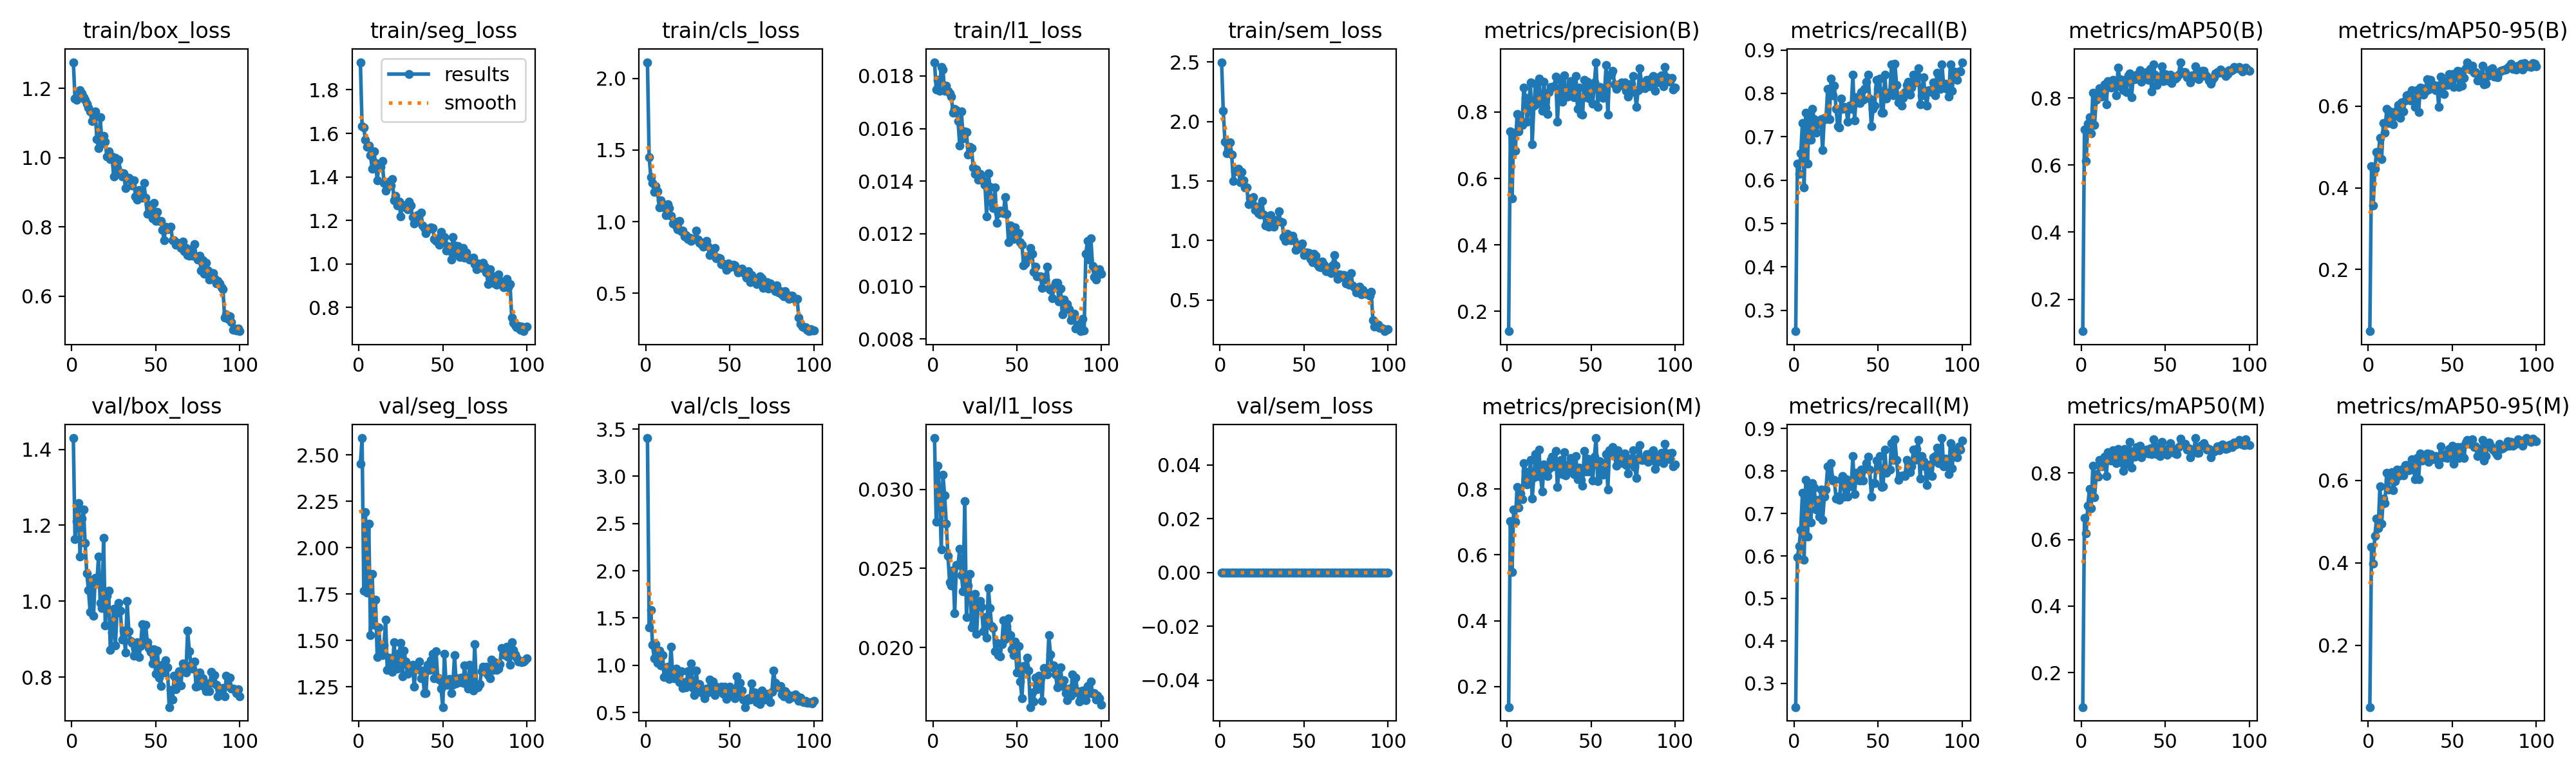

Values plotted in this chart, from the file beside it:
epoch, time, train/box_loss, train/seg_loss, train/cls_loss, train/l1_loss, train/sem_loss, metrics/precision(B), metrics/recall(B), metrics/mAP50(B), metrics/mAP50-95(B), metrics/precision(M), metrics/recall(M), metrics/mAP50(M), metrics/mAP50-95(M), val/box_loss, val/seg_loss, val/cls_loss, val/l1_loss, val/sem_loss, lr/pg0, lr/pg1, lr/pg2
1, 130.4, 1.276, 1.927, 2.113, 0.01852, 2.499, 0.1404, 0.252, 0.1047, 0.04895, 0.1376, 0.2441, 0.09663, 0.05006, 1.43, 2.453, 3.405, 0.03324, 0, 0.0001985, 0.0001985, 0.08035
2, 261.6, 1.171, 1.632, 1.45, 0.01749, 2.089, 0.7411, 0.6378, 0.7063, 0.453, 0.7032, 0.5969, 0.665, 0.4383, 1.164, 2.59, 1.401, 0.02797, 0, 0.0003945, 0.0003945, 0.06055
3, 392.9, 1.167, 1.628, 1.311, 0.01784, 1.831, 0.54, 0.6142, 0.6127, 0.356, 0.5469, 0.622, 0.6186, 0.3982, 1.211, 1.768, 1.588, 0.0315, 0, 0.0005866, 0.0005866, 0.04074
4, 523.9, 1.175, 1.57, 1.268, 0.01744, 1.732, 0.738, 0.6614, 0.724, 0.4469, 0.738, 0.6614, 0.7027, 0.4657, 1.258, 2.191, 1.216, 0.02989, 0, 0.0007747, 0.0007747, 0.02093
5, 655, 1.196, 1.538, 1.205, 0.01833, 1.759, 0.6834, 0.7323, 0.7432, 0.4875, 0.6998, 0.748, 0.7519, 0.5077, 1.118, 1.759, 1.075, 0.02619, 0, 0.0009589, 0.0009589, 0.001113
6, 786, 1.187, 1.543, 1.247, 0.01823, 1.827, 0.794, 0.5827, 0.6956, 0.4778, 0.8054, 0.5906, 0.6933, 0.4847, 1.217, 2.128, 1.223, 0.03093, 0, 0.0009505, 0.0009505, 0.0009505
7, 917, 1.174, 1.499, 1.214, 0.01744, 1.725, 0.7417, 0.7559, 0.8168, 0.5229, 0.7438, 0.7795, 0.8221, 0.5854, 1.242, 1.528, 1.025, 0.02962, 0, 0.0009406, 0.0009406, 0.0009406
8, 1048, 1.167, 1.438, 1.1, 0.01762, 1.5, 0.777, 0.6378, 0.7202, 0.4697, 0.7865, 0.6457, 0.727, 0.4952, 1.153, 1.858, 1.152, 0.02784, 0, 0.0009307, 0.0009307, 0.0009307
9, 1179, 1.157, 1.519, 1.149, 0.01744, 1.581, 0.7609, 0.7519, 0.7952, 0.5588, 0.7695, 0.7622, 0.796, 0.5561, 1.074, 1.583, 0.9966, 0.0258, 0, 0.0009208, 0.0009208, 0.0009208
10, 1310, 1.145, 1.464, 1.121, 0.01734, 1.588, 0.8733, 0.6929, 0.8055, 0.5345, 0.8779, 0.6791, 0.789, 0.5446, 1.03, 1.721, 1.105, 0.02411, 0, 0.0009109, 0.0009109, 0.0009109
11, 1441, 1.133, 1.385, 1.099, 0.01721, 1.604, 0.8422, 0.7638, 0.8288, 0.5934, 0.8522, 0.7716, 0.839, 0.6188, 0.9716, 1.409, 0.8728, 0.0239, 0, 0.000901, 0.000901, 0.000901
12, 1572, 1.105, 1.452, 1.044, 0.01659, 1.489, 0.7706, 0.7406, 0.8038, 0.5593, 0.8146, 0.761, 0.8201, 0.5783, 1.056, 1.57, 0.9509, 0.02488, 0, 0.0008911, 0.0008911, 0.0008911
13, 1703, 1.131, 1.446, 1.12, 0.01674, 1.575, 0.8217, 0.7087, 0.8187, 0.5876, 0.8217, 0.7087, 0.8244, 0.6083, 0.9606, 1.428, 0.9851, 0.02218, 0, 0.0008812, 0.0008812, 0.0008812
14, 1834, 1.133, 1.472, 1.094, 0.01671, 1.504, 0.8882, 0.7323, 0.8403, 0.5846, 0.8882, 0.7323, 0.8494, 0.62, 1.061, 1.421, 0.8548, 0.02524, 0, 0.0008713, 0.0008713, 0.0008713
15, 1964, 1.054, 1.373, 1.041, 0.01628, 1.446, 0.7036, 0.7291, 0.7823, 0.5556, 0.7702, 0.6929, 0.7906, 0.5766, 1.05, 1.472, 1.197, 0.02524, 0, 0.0008614, 0.0008614, 0.0008614
16, 2095, 1.028, 1.337, 0.9866, 0.01534, 1.445, 0.8183, 0.7402, 0.8508, 0.5757, 0.8357, 0.7559, 0.8619, 0.5978, 1.118, 1.611, 0.9084, 0.02623, 0, 0.0008515, 0.0008515, 0.0008515
17, 2226, 1.117, 1.355, 1.002, 0.01666, 1.307, 0.885, 0.6693, 0.8391, 0.5897, 0.9064, 0.685, 0.8518, 0.6268, 0.9955, 1.34, 0.8606, 0.02459, 0, 0.0008416, 0.0008416, 0.0008416
18, 2357, 1.041, 1.377, 0.9709, 0.01563, 1.356, 0.8252, 0.7436, 0.8314, 0.6031, 0.839, 0.7389, 0.8366, 0.6114, 0.9815, 1.408, 0.9665, 0.02355, 0, 0.0008317, 0.0008317, 0.0008317
19, 2488, 1.063, 1.362, 0.9455, 0.0159, 1.319, 0.9006, 0.7402, 0.8538, 0.5718, 0.9197, 0.7559, 0.8691, 0.6135, 1.166, 1.361, 0.8848, 0.02926, 0, 0.0008218, 0.0008218, 0.0008218
20, 2618, 1.047, 1.39, 1.006, 0.01587, 1.367, 0.8374, 0.811, 0.8398, 0.6095, 0.8374, 0.811, 0.8406, 0.6262, 0.936, 1.33, 0.824, 0.02191, 0, 0.0008119, 0.0008119, 0.0008119
21, 2749, 1.003, 1.291, 0.9335, 0.01501, 1.257, 0.803, 0.7402, 0.809, 0.5876, 0.7914, 0.7874, 0.8305, 0.6118, 1.014, 1.491, 0.9344, 0.0239, 0, 0.000802, 0.000802, 0.000802
22, 2880, 1.019, 1.313, 0.9378, 0.0153, 1.286, 0.8911, 0.8347, 0.8901, 0.6135, 0.8752, 0.8189, 0.8728, 0.637, 1.028, 1.378, 0.7625, 0.02466, 0, 0.0007921, 0.0007921, 0.0007921
23, 3011, 0.9962, 1.27, 0.8986, 0.01525, 1.23, 0.8127, 0.7953, 0.8559, 0.6268, 0.8682, 0.7778, 0.8625, 0.6377, 0.8707, 1.349, 0.8238, 0.02129, 0, 0.0007822, 0.0007822, 0.0007822
24, 3142, 1.003, 1.287, 0.907, 0.01453, 1.217, 0.7937, 0.8181, 0.8334, 0.6273, 0.8398, 0.7795, 0.8322, 0.6247, 0.9178, 1.431, 0.7652, 0.02143, 0, 0.0007723, 0.0007723, 0.0007723
25, 3273, 0.9458, 1.219, 0.8807, 0.01428, 1.33, 0.86, 0.7638, 0.8232, 0.6145, 0.8616, 0.735, 0.8055, 0.6269, 0.9792, 1.485, 0.9355, 0.0234, 0, 0.0007624, 0.0007624, 0.0007624
26, 3404, 1, 1.271, 0.8891, 0.01445, 1.22, 0.8757, 0.7244, 0.8551, 0.6397, 0.8881, 0.7402, 0.8727, 0.6508, 0.8831, 1.307, 0.8051, 0.02085, 0, 0.0007525, 0.0007525, 0.0007525
27, 3534, 0.9703, 1.264, 0.8636, 0.01406, 1.126, 0.8758, 0.7215, 0.8181, 0.6146, 0.8972, 0.7323, 0.8279, 0.6258, 0.9702, 1.446, 1.02, 0.02274, 0, 0.0007426, 0.0007426, 0.0007426
28, 3665, 0.9942, 1.26, 0.8811, 0.01427, 1.146, 0.8775, 0.7874, 0.8683, 0.5981, 0.8687, 0.7795, 0.8462, 0.603, 0.9955, 1.385, 0.7616, 0.02295, 0, 0.0007327, 0.0007327, 0.0007327
29, 3796, 0.9573, 1.249, 0.8805, 0.01411, 1.116, 0.9066, 0.7644, 0.8743, 0.6391, 0.916, 0.7874, 0.8931, 0.6549, 0.9753, 1.32, 0.684, 0.02258, 0, 0.0007228, 0.0007228, 0.0007228
30, 3927, 0.946, 1.288, 0.9395, 0.014, 1.211, 0.771, 0.769, 0.8034, 0.5849, 0.805, 0.7402, 0.8158, 0.6036, 0.8987, 1.362, 0.944, 0.02102, 0, 0.0007129, 0.0007129, 0.0007129
31, 4058, 0.9554, 1.269, 0.8759, 0.01387, 1.167, 0.8619, 0.7638, 0.8597, 0.6447, 0.8611, 0.7812, 0.8643, 0.6646, 0.9226, 1.364, 0.7686, 0.02194, 0, 0.000703, 0.000703, 0.000703
32, 4188, 0.9128, 1.216, 0.8527, 0.01266, 1.113, 0.8946, 0.7351, 0.8559, 0.6436, 0.889, 0.7402, 0.8497, 0.6478, 0.8654, 1.37, 0.7996, 0.02063, 0, 0.0006931, 0.0006931, 0.0006931
33, 4319, 0.9426, 1.186, 0.8412, 0.0143, 1.17, 0.8306, 0.7719, 0.8698, 0.6283, 0.8448, 0.7716, 0.8789, 0.6582, 1.001, 1.252, 0.7099, 0.02377, 0, 0.0006832, 0.0006832, 0.0006832
34, 4450, 0.9417, 1.194, 0.8249, 0.01378, 1.16, 0.9106, 0.7638, 0.8621, 0.636, 0.9106, 0.7638, 0.8667, 0.663, 0.9209, 1.353, 0.7179, 0.0225, 0, 0.0006733, 0.0006733, 0.0006733
35, 4580, 0.9359, 1.224, 0.8552, 0.01318, 1.247, 0.8497, 0.8425, 0.8832, 0.6658, 0.8418, 0.8347, 0.8811, 0.6656, 0.8954, 1.343, 0.6516, 0.02134, 0, 0.0006634, 0.0006634, 0.0006634
36, 4711, 0.9187, 1.228, 0.8663, 0.01299, 1.159, 0.8464, 0.7378, 0.848, 0.641, 0.8554, 0.745, 0.848, 0.6457, 0.8899, 1.387, 0.7527, 0.02125, 0, 0.0006535, 0.0006535, 0.0006535
37, 4842, 0.9346, 1.235, 0.8306, 0.01377, 1.151, 0.8777, 0.791, 0.8588, 0.6646, 0.876, 0.7953, 0.8629, 0.6635, 0.8556, 1.296, 0.7133, 0.01977, 0, 0.0006436, 0.0006436, 0.0006436
38, 4973, 0.8879, 1.178, 0.7654, 0.01242, 1.029, 0.893, 0.7795, 0.8574, 0.6501, 0.893, 0.7795, 0.8621, 0.6509, 0.8746, 1.337, 0.8508, 0.0203, 0, 0.0006337, 0.0006337, 0.0006337
39, 5103, 0.8791, 1.164, 0.8001, 0.01279, 0.9944, 0.8681, 0.7773, 0.8782, 0.6523, 0.8681, 0.7773, 0.8702, 0.6532, 0.892, 1.217, 0.7677, 0.01952, 0, 0.0006238, 0.0006238, 0.0006238
40, 5234, 0.9061, 1.141, 0.7792, 0.01288, 1.056, 0.8445, 0.8032, 0.8543, 0.6395, 0.8445, 0.8032, 0.8577, 0.6594, 0.8521, 1.216, 0.831, 0.01946, 0, 0.0006139, 0.0006139, 0.0006139
41, 5365, 0.8898, 1.161, 0.8164, 0.01286, 1.032, 0.9088, 0.7844, 0.8866, 0.6493, 0.8997, 0.777, 0.8733, 0.6503, 0.8811, 1.369, 0.6821, 0.02023, 0, 0.000604, 0.000604, 0.000604
42, 5496, 0.8832, 1.163, 0.7456, 0.01278, 1.001, 0.8086, 0.811, 0.8204, 0.5974, 0.8296, 0.8049, 0.8568, 0.6386, 0.9399, 1.341, 0.7717, 0.02171, 0, 0.0005941, 0.0005941, 0.0005941
43, 5626, 0.9262, 1.168, 0.7489, 0.0134, 1.041, 0.8738, 0.8268, 0.9012, 0.6721, 0.8655, 0.8189, 0.9015, 0.6821, 0.8905, 1.392, 0.75, 0.02056, 0, 0.0005842, 0.0005842, 0.0005842
44, 5757, 0.8835, 1.166, 0.7463, 0.01275, 0.9999, 0.7934, 0.8425, 0.8694, 0.6499, 0.8279, 0.8332, 0.8773, 0.6559, 0.9382, 1.428, 0.7399, 0.02134, 0, 0.0005743, 0.0005743, 0.0005743
45, 5888, 0.8369, 1.114, 0.7054, 0.01169, 0.9224, 0.7918, 0.7874, 0.8392, 0.6288, 0.8093, 0.8032, 0.8567, 0.6562, 0.892, 1.296, 0.7713, 0.02185, 0, 0.0005644, 0.0005644, 0.0005644
46, 6019, 0.8643, 1.106, 0.6992, 0.01231, 0.9268, 0.8965, 0.7244, 0.8565, 0.6611, 0.916, 0.7402, 0.8791, 0.6644, 0.8767, 1.442, 0.6966, 0.02077, 0, 0.0005545, 0.0005545, 0.0005545
47, 6149, 0.8484, 1.117, 0.705, 0.01212, 0.9617, 0.8435, 0.7638, 0.8523, 0.6518, 0.8526, 0.7716, 0.8505, 0.6551, 0.8655, 1.3, 0.7773, 0.0199, 0, 0.0005446, 0.0005446, 0.0005446
48, 6280, 0.8248, 1.088, 0.6635, 0.01181, 0.9513, 0.8915, 0.7716, 0.894, 0.6782, 0.8915, 0.7716, 0.8937, 0.676, 0.8355, 1.288, 0.6426, 0.01952, 0, 0.0005347, 0.0005347, 0.0005347
49, 6411, 0.87, 1.148, 0.7087, 0.01225, 0.9736, 0.8407, 0.8314, 0.8498, 0.6578, 0.8534, 0.825, 0.8698, 0.6641, 0.8728, 1.24, 0.7023, 0.02037, 0, 0.0005248, 0.0005248, 0.0005248
50, 6542, 0.8178, 1.106, 0.6829, 0.01187, 0.878, 0.8756, 0.811, 0.8715, 0.6792, 0.8756, 0.811, 0.8699, 0.6835, 0.8088, 1.141, 0.7772, 0.01844, 0, 0.0005149, 0.0005149, 0.0005149
51, 6672, 0.8438, 1.123, 0.6885, 0.01202, 0.8968, 0.8253, 0.8347, 0.8531, 0.6467, 0.8253, 0.8347, 0.8541, 0.6409, 0.8701, 1.429, 0.7113, 0.02009, 0, 0.000505, 0.000505, 0.000505
52, 6803, 0.8171, 1.061, 0.6986, 0.01168, 0.8998, 0.8888, 0.7559, 0.8647, 0.6732, 0.898, 0.7628, 0.8742, 0.6701, 0.7982, 1.26, 0.6966, 0.01787, 0, 0.0004951, 0.0004951, 0.0004951
53, 6934, 0.8176, 1.081, 0.696, 0.01158, 0.8927, 0.9498, 0.7559, 0.8698, 0.6866, 0.9544, 0.7638, 0.8893, 0.6813, 0.776, 1.263, 0.6498, 0.01679, 0, 0.0004852, 0.0004852, 0.0004852
54, 7065, 0.7914, 1.064, 0.673, 0.0108, 0.8453, 0.8158, 0.8425, 0.8455, 0.6465, 0.8234, 0.8504, 0.8624, 0.6542, 0.8331, 1.291, 0.8812, 0.01884, 0, 0.0004753, 0.0004753, 0.0004753
55, 7195, 0.762, 1.021, 0.6462, 0.01087, 0.8164, 0.8762, 0.7874, 0.8638, 0.6842, 0.885, 0.7953, 0.8722, 0.6817, 0.8126, 1.215, 0.7088, 0.01882, 0, 0.0004654, 0.0004654, 0.0004654
56, 7326, 0.8006, 1.124, 0.6649, 0.01114, 0.8872, 0.8489, 0.7963, 0.8586, 0.6499, 0.8572, 0.8039, 0.8593, 0.6588, 0.8438, 1.26, 0.8168, 0.01937, 0, 0.0004555, 0.0004555, 0.0004555
57, 7456, 0.7934, 1.084, 0.673, 0.01106, 0.8742, 0.8425, 0.8032, 0.8625, 0.6682, 0.8425, 0.8032, 0.8576, 0.6547, 0.8252, 1.42, 0.7315, 0.01853, 0, 0.0004456, 0.0004456, 0.0004456
58, 7587, 0.7989, 1.048, 0.6471, 0.01146, 0.796, 0.8594, 0.866, 0.8695, 0.6932, 0.8594, 0.866, 0.878, 0.6919, 0.7209, 1.269, 0.6401, 0.01624, 0, 0.0004357, 0.0004357, 0.0004357
59, 7718, 0.7998, 1.081, 0.6349, 0.01124, 0.7804, 0.9407, 0.7953, 0.9071, 0.7076, 0.9051, 0.826, 0.9038, 0.6981, 0.7667, 1.298, 0.5581, 0.01715, 0, 0.0004258, 0.0004258, 0.0004258
60, 7849, 0.7614, 1.031, 0.6108, 0.01055, 0.7744, 0.7918, 0.8685, 0.8752, 0.6997, 0.7988, 0.8753, 0.8902, 0.6886, 0.7414, 1.274, 0.6237, 0.01659, 0, 0.0004159, 0.0004159, 0.0004159
... 40 more rows
